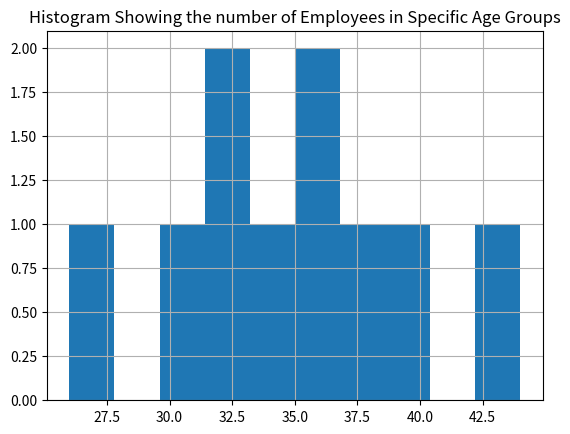

Write the Python code that produced this figure.
import pandas as pd 
import matplotlib.pyplot as plt 
data = [['101', 'M', 34], 
        ['102', 'F', 40], 
        ['103', 'F', 37], 
        ['104', 'M', 30], 
        ['105', 'F', 44], 
        ['106', 'M', 36], 
        ['107', 'M', 32], 
        ['108', 'F', 26], 
        ['109', 'M', 32], 
        ['111', 'M', 36]]  
df = pd.DataFrame(data)
df.hist() 
plt.title('Histogram Showing the number of Employees in Specific Age Groups')
plt.show()
